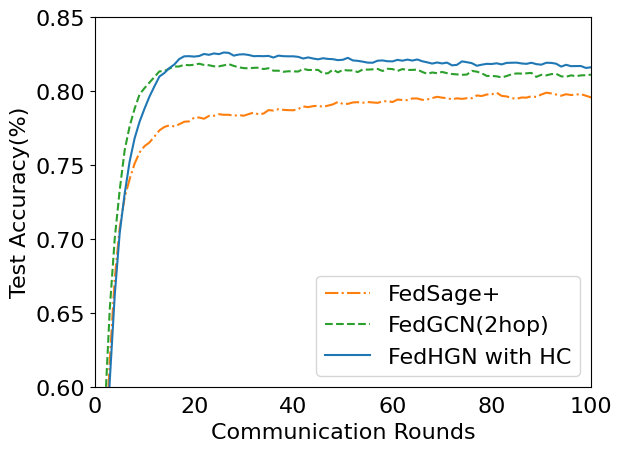

The matplotlib source for this figure:
import numpy as np
import pandas as pd
import os
import matplotlib.pyplot as plt
from scipy.ndimage import gaussian_filter1d
from matplotlib import rcParams

config = {
    "font.family":'Times New Roman',  # 设置字体类型
    "axes.unicode_minus": False, #解决负号无法显示的问题
    'font.size': 16
}
rcParams.update(config)



y2=[0.356549,0.46879029,0.54619348,0.61775128,0.67317891,0.70756343
,0.72795703,0.7403775,0.75085216,0.75845042,0.76271605,0.76521914
,0.76920819,0.77337812,0.77569517,0.77680628,0.77606502,0.77754702
,0.77921678,0.7794949,0.78199748,0.78209162,0.78125692,0.78320274
,0.78329413,0.78431264,0.78394279,0.7839433,0.78329343,0.78375794
,0.78329498,0.78440747,0.78542634,0.78421971,0.78477595,0.78709368
,0.78681608,0.78774114,0.78727767,0.78709162,0.786998,0.78783305
,0.78959454,0.78913055,0.78977922,0.79005802,0.78931505,0.79015045
,0.7909843,0.79265268,0.79126345,0.79135638,0.792283,0.79246853
,0.79209816,0.79256198,0.79228437,0.79200659,0.79302666,0.79321115
,0.79256026,0.79423208,0.79395344,0.79385999,0.79497196,0.79496938
,0.79404414,0.7943221,0.7952506,0.79608497,0.79552941,0.79515904
,0.79441847,0.7950661,0.79469642,0.79515801,0.79515904,0.79701038
,0.79664138,0.79766008,0.79775181,0.79886532,0.79673294,0.79636291
,0.79525215,0.79469298,0.795622,0.79552907,0.79645465,0.79599065
,0.79765818,0.79886429,0.79840305,0.79766093,0.79682811,0.79784663
,0.79729039,0.79765887,0.79784491,0.7968245,0.79571013,0.79673036
,0.79682794,0.79905033,0.79821477,0.7972878,0.79877221,0.79868031
,0.79942088,0.79738246,0.79626981,0.79636154,0.79673294,0.79905136
,0.79682605,0.7973835,0.79812613,0.79877496,0.80016471,0.79970037
,0.79988676,0.79932931,0.79960727,0.79877135,0.79802975,0.79923415
,0.79747488,0.79728867,0.79793407,0.79784096,0.79775043,0.79867653
,0.79951278,0.79942019,0.79969917,0.80127445,0.80173621,0.80006662
,0.79877136,0.79988212,0.79960503,0.79812217,0.79830615,0.79636171
,0.79700986,0.79756662,0.79793699,0.79904965,0.80025645,0.8001642
,0.79849495,0.79849616,0.79784852,0.79951158,0.80025146,0.79932502
,0.80043819,0.80136636,0.80034715,0.79923535,0.80081045,0.80081234
,0.80062733,0.80034732,0.80025421,0.79858857,0.80007178,0.80016574
,0.80118477,0.80229743,0.80220518,0.80248331,0.80174102,0.80164912
,0.80025541,0.80044318,0.80266454,0.80108995,0.80044283,0.80109029
,0.80081475,0.79942414,0.79923861,0.79710572,0.79803044,0.79756816
,0.79858668,0.79803233,0.79951501,0.8000716,0.80173792,0.80210933
,0.80081389,0.80072061,0.79961018,0.80090923,0.80016471,0.80071992
,0.80238641,0.80044266]

y3=[0.39796777,0.49734069,0.58356133,0.65272673,0.70036989,0.73299655
,0.75997437,0.77610852,0.78798136,0.79771872,0.801984,0.80578683
,0.80967968,0.81329389,0.81357236,0.81514884,0.81653739,0.81663205
,0.81774436,0.81746538,0.8177423,0.81848734,0.81765005,0.81746487
,0.81672413,0.81672275,0.81737073,0.8182063,0.81700174,0.81607461
,0.81551854,0.8153318,0.8156996,0.81579288,0.8148642,0.81542113
,0.81375206,0.81375395,0.81301251,0.81338168,0.81329029,0.81319546
,0.81504955,0.81421519,0.81430693,0.81430761,0.81180365,0.81208126
,0.81449159,0.81263888,0.81430847,0.81393758,0.8139381,0.81282492
,0.81458573,0.81449451,0.81467935,0.81495816,0.8135667,0.81505265
,0.81486626,0.81356618,0.81486488,0.81421845,0.8143095,0.81449503
,0.8129201,0.81162242,0.81254698,0.81208384,0.81291614,0.8120792
,0.81152571,0.81124999,0.81097204,0.81115585,0.81365843,0.81310373
,0.8119928,0.81022889,0.8102289,0.80995094,0.80921106,0.81013768
,0.81134379,0.81189883,0.81180572,0.81199022,0.81227195,0.80958418
,0.8109741,0.81060236,0.8114369,0.81162397,0.80995232,0.80967626
,0.81060288,0.81004577,0.81060218,0.81069409,0.81106394,0.81069478
,0.81125033,0.80893449,0.81013991,0.81041769,0.8103239,0.80911727
,0.80995336,0.80976817,0.80902553,0.80884293,0.80726679,0.81060167
,0.81023096,0.81050908,0.81041734,0.81069564,0.80949331,0.81069839
,0.81060287,0.81051011,0.81004835,0.81013957,0.81060425,0.8084741
,0.80819357,0.80921244,0.80902468,0.80883931,0.80865791,0.80856394
,0.81023233,0.81050994,0.80949107,0.80958195,0.8091195,0.80939814
,0.80921398,0.80921433,0.80949193,0.80976902,0.80837755,0.8071723
,0.80782338,0.80865705,0.81004646,0.80847307,0.80819306,0.80949056
,0.81087876,0.80837824,0.8079158,0.8093978,0.80902605,0.80819341
,0.80912054,0.80986317,0.8102301,0.81032269,0.80902484,0.80782389
,0.80828651,0.80875222,0.80772752,0.80800805,0.80745043,0.80884001
,0.80837601,0.8081922,0.80791459,0.80847083,0.80837704,0.80893552
,0.80847239,0.80800667,0.80782063,0.80856292,0.80791253,0.80791408
,0.80883914,0.80837704,0.8060624,0.80698953,0.80782252,0.80754165
,0.80856377,0.80782355,0.80689539,0.80670882,0.80698643,0.80763699
,0.80735784,0.80689607,0.8065233,0.80865551,0.80837773,0.80726335
,0.80754268,0.80661727]

y4=[0.4137149,0.47303365,0.53117518,0.60433771,0.66191131,0.70389618
,0.73050602,0.75229108,0.76796537,0.77918421,0.78808325,0.79624121
,0.80319442,0.80977675,0.81218537,0.8155206,0.81793111,0.82163825
,0.82349114,0.82358338,0.82330647,0.82367563,0.82506607,0.82451
,0.82543833,0.82497417,0.82608613,0.82580612,0.82395341,0.8246957
,0.82488243,0.82441861,0.8235851,0.82367649,0.82358321,0.82376874
,0.82265522,0.82395118,0.82358356,0.82348976,0.82348701,0.82311647
,0.82200398,0.82274627,0.82200501,0.82144998,0.82219055,0.82172689
,0.8215436,0.82089322,0.82117151,0.82247021,0.82071009,0.82043128
,0.81987332,0.81922517,0.81913447,0.82052388,0.82070872,0.82015247
,0.82006091,0.82108166,0.82052507,0.82126427,0.82061767,0.82135721
,0.82015178,0.81940812,0.81857392,0.81931587,0.81866944,0.81922585
,0.81737314,0.81774214,0.82005953,0.81950432,0.818856,0.81709245
,0.81783387,0.81839183,0.81829614,0.81876083,0.8180182,0.81903913
,0.81912931,0.81922706,0.8186715,0.81839097,0.8191324,0.81820475
,0.81783542,0.81913257,0.81904067,0.81848477,0.81653878,0.81774214
,0.8168169,0.81690863,0.81690846,0.81561147,0.81607289,0.81542354
,0.8158865,0.815053,0.81468005,0.81477436,0.81505316,0.81607203
,0.81598064,0.81579562,0.81524007,0.81542543,0.81440657,0.81523886
,0.81431259,0.8137579,0.81449813,0.8136629,0.81421914,0.81292233
,0.81384997,0.81440502,0.8130163,0.81421897,0.81384757,0.81468297
,0.81496092,0.81366341,0.81282888,0.81403362,0.81273715,0.81255179
,0.81421914,0.81421966,0.81356961,0.81255196,0.81208779,0.81180985
,0.81180933,0.81329184,0.81412586,0.81292284,0.81347685,0.81356893
,0.81431053,0.8132927,0.8133865,0.81394308,0.81357013,0.81227298
,0.81375669,0.81209003,0.81134533,0.81023353,0.81116118,0.81116118
,0.81079064,0.81208951,0.81051389,0.81106842,0.81394377,0.81144085
,0.81310786,0.8132946,0.81403396,0.81190175,0.81255093,0.81051252
,0.81097497,0.81208745,0.81199589,0.81060304,0.81208573,0.81292044
,0.81292079,0.81218056,0.81106945,0.81125514,0.81042078,0.81014129
,0.80837945,0.81023525,0.80903086,0.80912397,0.8086605,0.80986282
,0.80949211,0.80986041,0.80911813,0.80976817,0.80884104,0.81041941
,0.80875033,0.80884413,0.81069736,0.81051217,0.81106893,0.81041855
,0.81004612,0.80810013]


if __name__ == '__main__':

    # plt.rcParams['font.sans-serif'] = [u'SimSun']
    # plt.rcParams['axes.unicode_minus'] = False
    # plt.rcParams['font.size'] = 14

    row_x = []
    for i in range(len(y2)):
        row_x.append(i)
    plt.plot(row_x, y2, label='FedSage+', ls='-.',c='#ff7f0e')

    row_x = []
    for i in range(len(y3)):
        row_x.append(i)
    plt.plot(row_x, y3, label='FedGCN(2hop)', ls='--',c='#2ca02c')

    row_x = []
    for i in range(len(y4)):
        row_x.append(i)
    plt.plot(row_x, y4, label='FedHGN with HC', ls='-', c='#1f77b4')

    plt.ylim(0.6, 0.85)
    plt.xlim(0, 100)
    plt.legend(loc='lower right')
    plt.ylabel('Test Accuracy(%)')
    plt.xlabel('Communication Rounds')
    # plt.ylabel('故障分类准确率(%)')
    # plt.xlabel('训练迭代周期')
    plt.tick_params(axis='x', which='both', bottom=False)
    plt.rcParams['savefig.dpi'] = 300 # 图片像素
    plt.show()
